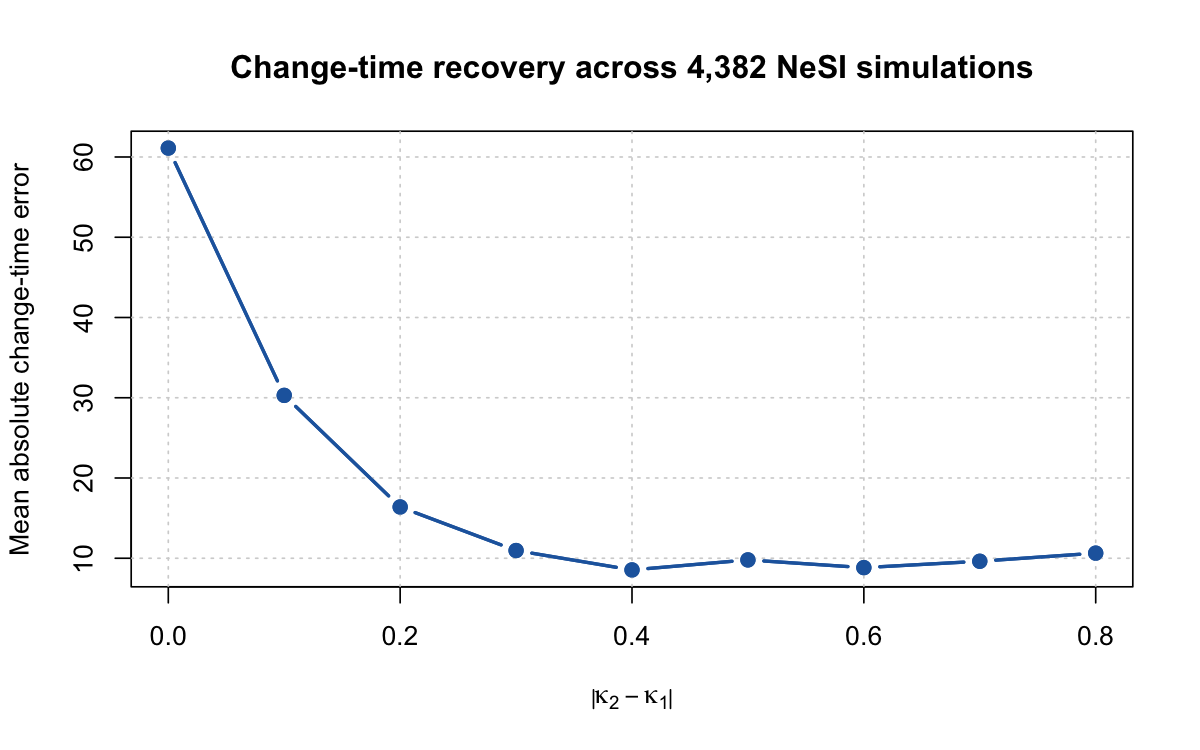

The data file committed next to this chart (first rows):
kappa_difference, mean_absolute_change_time_error, median_absolute_change_time_error, runs
0, 61.11, 50.69, 803
0.1, 30.3, 21.57, 783
0.2, 16.39, 9.347, 698
0.3, 10.96, 5.243, 599
0.4, 8.545, 4.308, 500
0.5, 9.793, 4.726, 400
0.6, 8.831, 4.057, 300
0.7, 9.625, 5.047, 199
0.8, 10.64, 4.796, 100
